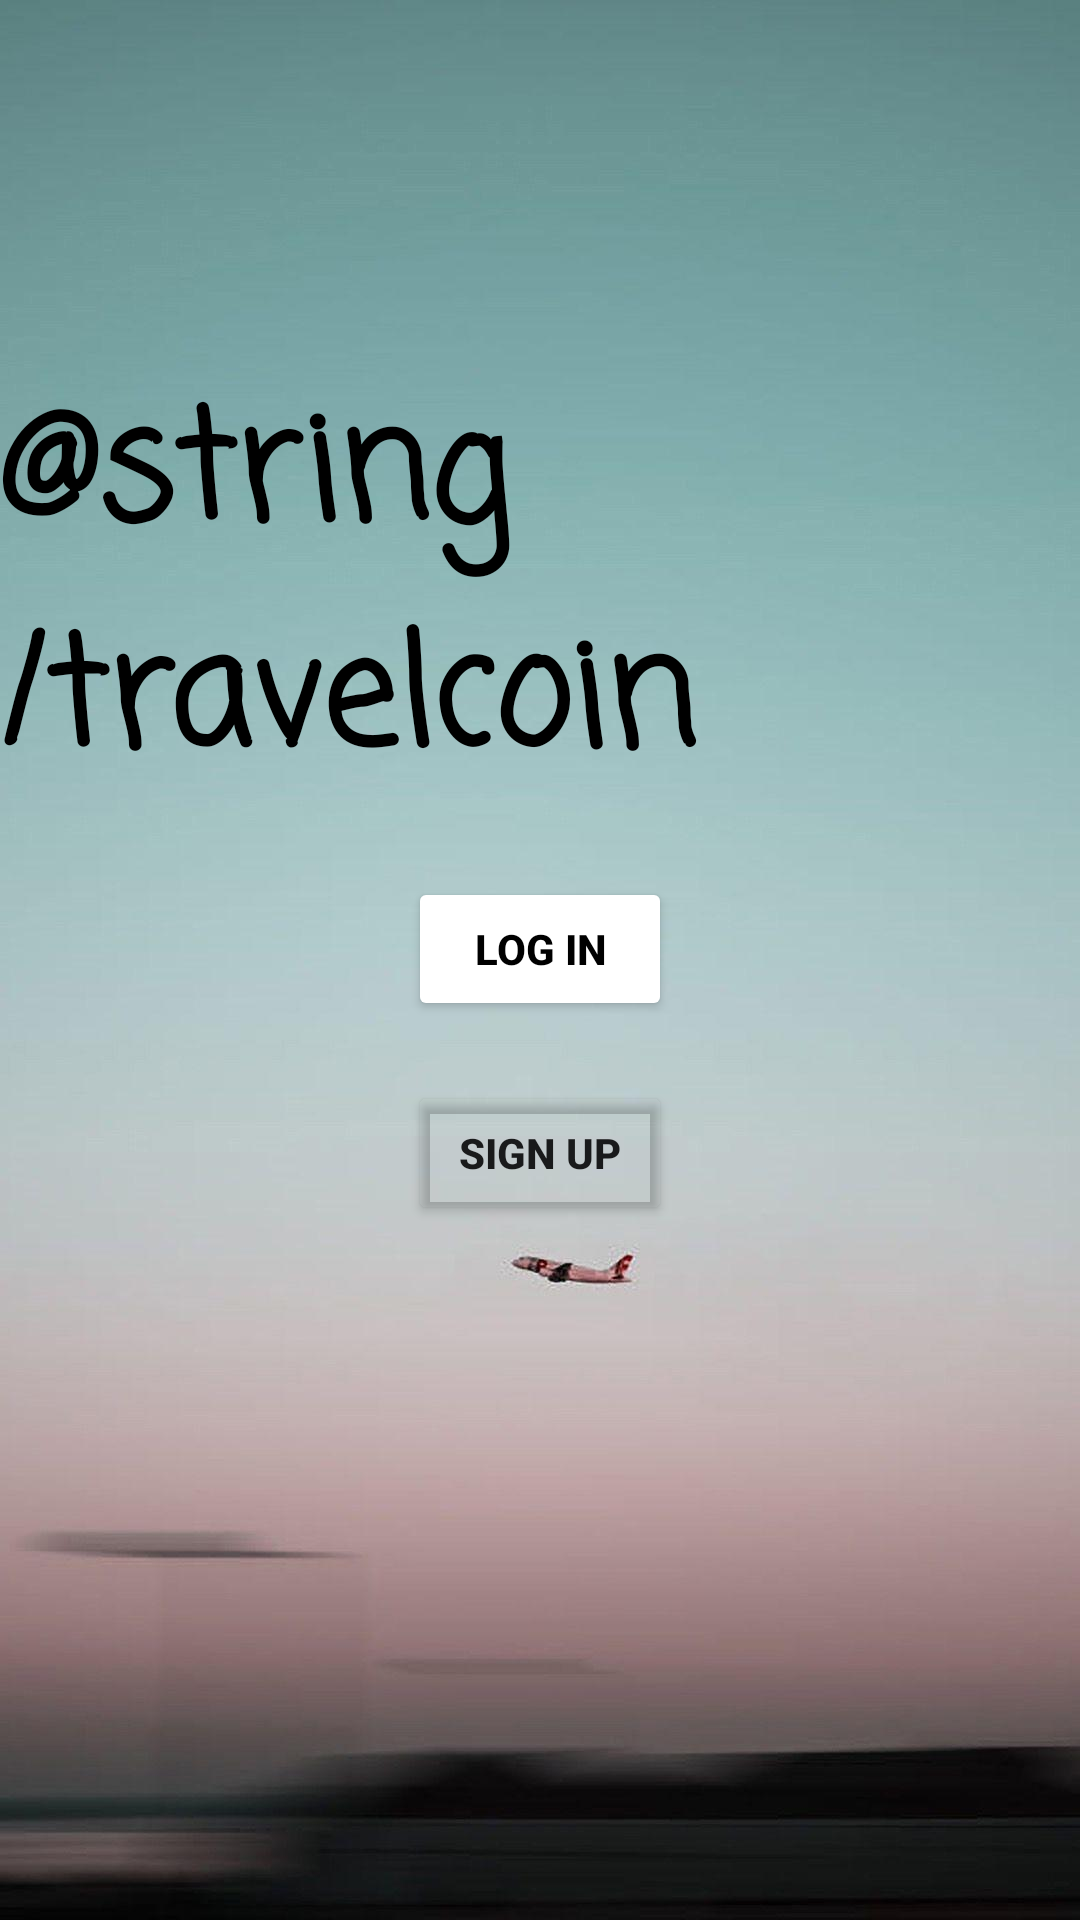

Android layout source for this screen:
<!-- AndroidManifest.xml: application theme Theme.UIpractice -->
<!-- res/layout/activity_main.xml -->
<?xml version="1.0" encoding="utf-8"?>
<LinearLayout
    xmlns:android="http://schemas.android.com/apk/res/android" android:layout_width="match_parent"
    android:layout_height="match_parent"
    android:orientation="vertical"
    android:gravity="center"
    android:background="@drawable/travelcoinpic">


    <TextView
        android:layout_width="wrap_content"
        android:layout_height="wrap_content"
        android:fontFamily="casual"
        android:text="@string/travelcoin"
        android:textColor="@color/black"
        android:textSize="50sp"
        android:textStyle="bold" />

    <Button
        android:id="@+id/buttonLogin"
        android:layout_width="wrap_content"
        android:layout_height="wrap_content"
        android:backgroundTint="@color/white"
        android:text="@string/log_in"
        android:layout_marginTop="20dp"
        android:layout_marginBottom="20dp"
        android:textColor="@color/black"
        android:textStyle="bold" />

    <Button
        android:id="@+id/buttonSignUp"
        android:layout_width="wrap_content"
        android:layout_height="wrap_content"
        android:backgroundTint="@android:color/transparent"
        android:text="@string/sign_up"
        android:layout_marginBottom="20dp"
        android:textStyle="bold" />

    <TextView
        android:id="@+id/dateTextView"
        android:layout_width="match_parent"
        android:layout_height="wrap_content"
        android:visibility="visible"
        android:textColor="@color/black"
        android:textSize="30sp"
        android:layout_marginBottom="10dp"
        android:inputType="number" />

    <TextView
        android:id="@+id/timeTextView"
        android:layout_width="match_parent"
        android:layout_height="wrap_content"
        android:visibility="visible"
        android:textColor="@color/black"
        android:textSize="30sp"
        android:inputType="number" />

</LinearLayout>
<!-- resources referenced by this layout -->
<resources>
  <!-- drawable travelcoinpic: jpeg bitmap (drawable, 43868 bytes) -->
  <string name="log_in">Log In</string>
  <string name="sign_up">Sign Up</string>
  <style name="Theme.UIpractice" parent="Theme.AppCompat.DayNight.NoActionBar">
          
          <item name="colorPrimary">@color/purple_500</item>
          <item name="colorPrimaryVariant">@color/purple_700</item>
          <item name="colorOnPrimary">@color/white</item>
          
          <item name="colorSecondary">@color/teal_200</item>
          <item name="colorSecondaryVariant">@color/teal_700</item>
          <item name="colorOnSecondary">@color/black</item>
          
          <item name="android:statusBarColor" tools:targetApi="l">?attr/colorPrimaryVariant</item>
          
      </style>
  <!-- not gathered from this repository: default colours our renderer supplied (Android Studio template values) -->
  <color name="purple_500">#FF6200EE</color>
  <color name="purple_700">#FF3700B3</color>
  <color name="teal_200">#FF03DAC5</color>
  <color name="teal_700">#FF018786</color>
  <color name="black">#FF000000</color>
  <color name="white">#FFFFFFFF</color>
</resources>
